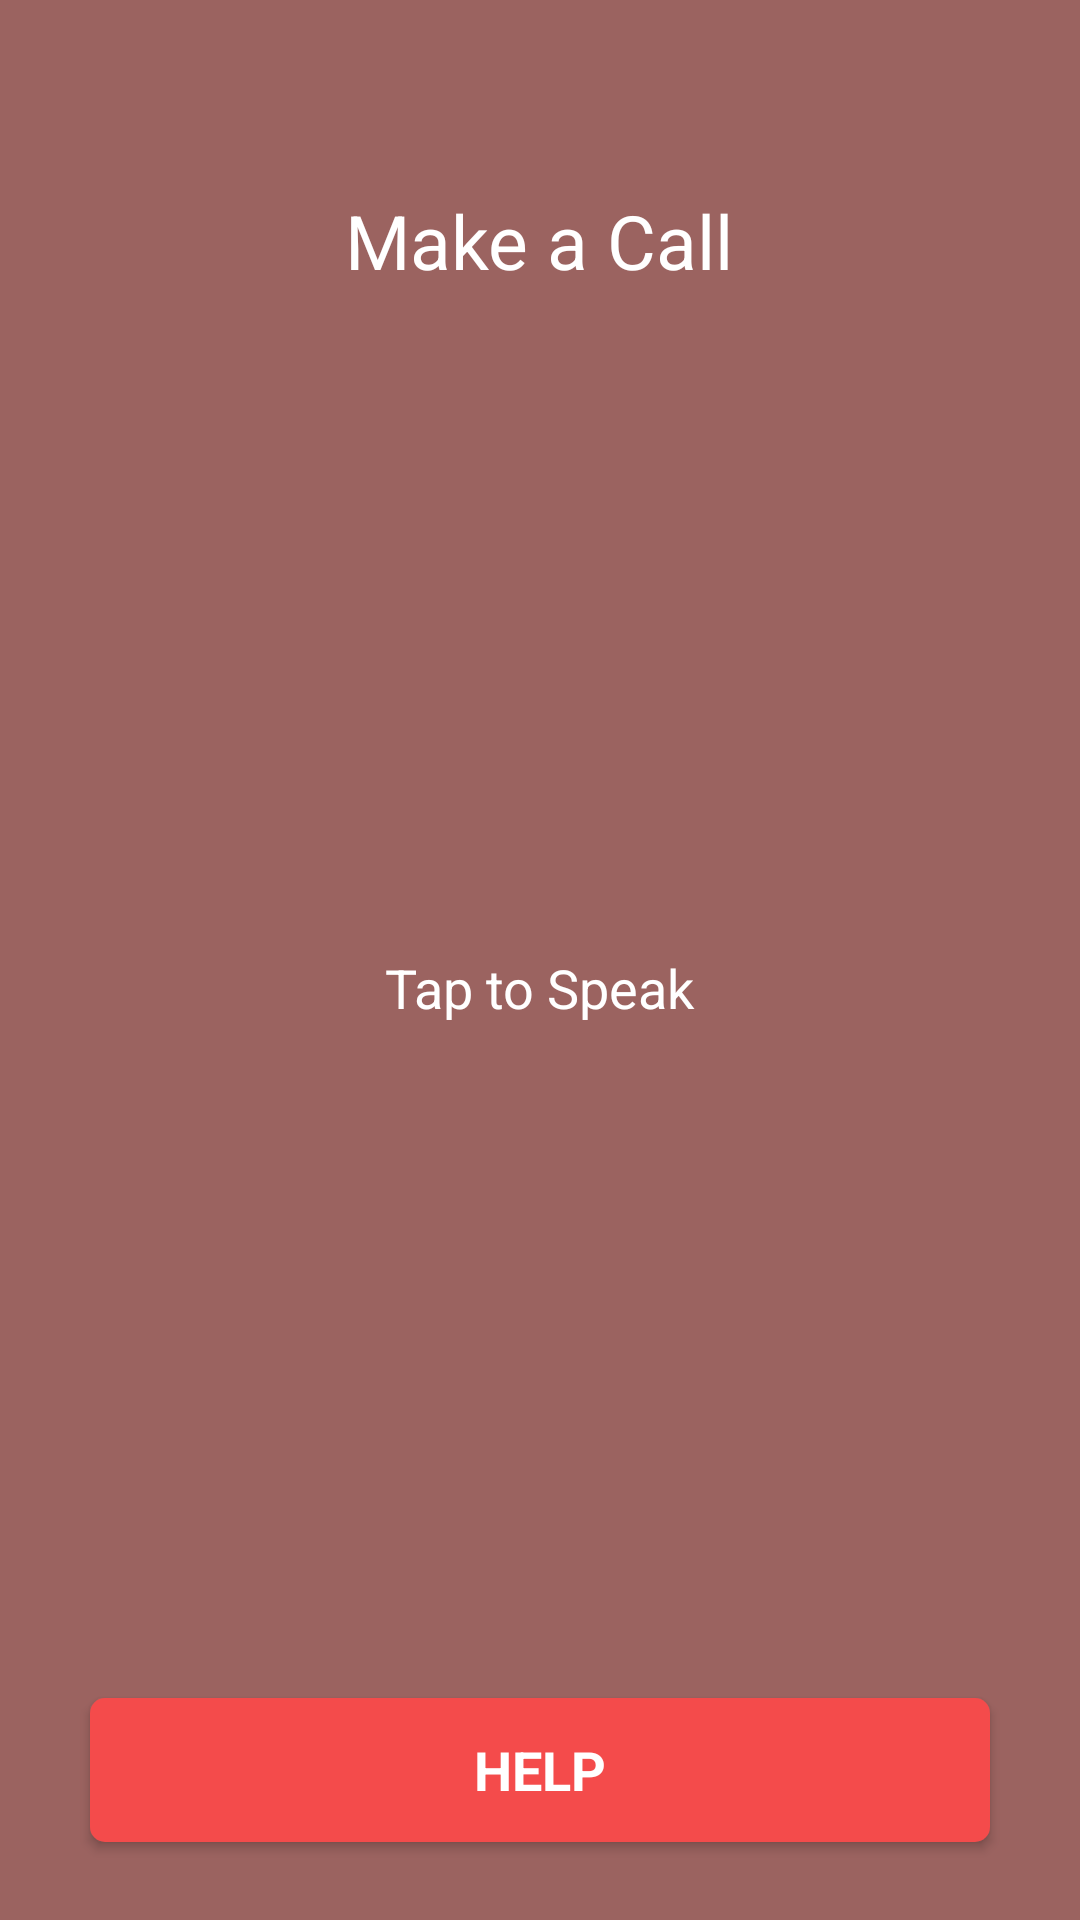

Reconstruct the res/layout file that produces this screen, plus the resources it refers to.
<!-- AndroidManifest.xml: application theme AppTheme -->
<!-- res/layout/activity_call.xml -->
<?xml version="1.0" encoding="utf-8"?>
<RelativeLayout xmlns:android="http://schemas.android.com/apk/res/android"
    xmlns:app="http://schemas.android.com/apk/res-auto"
    xmlns:tools="http://schemas.android.com/tools"
    android:id="@+id/callHelp"
    android:layout_width="match_parent"
    android:layout_height="match_parent"
    android:background="@drawable/tel_g"
    tools:context=".Call">

    <RelativeLayout
        android:layout_width="match_parent"
        android:layout_height="match_parent"
        android:background="@color/relCo">

        <TextView
            android:id="@+id/textViewShowPhone"
            android:layout_width="wrap_content"
            android:layout_height="wrap_content"
            android:layout_alignParentTop="true"
            android:layout_centerHorizontal="true"
            android:layout_marginTop="70dp"
            android:textAppearance="?android:attr/textAppearanceMedium"
            android:textColor="@color/white"
            android:textSize="20dp" />

        <ImageButton
            android:id="@+id/imageButtonSpeakPhone"
            android:layout_width="120dp"
            android:layout_height="120dp"
            android:layout_below="@+id/textViewShowPhone"
            android:layout_centerHorizontal="true"
            android:layout_centerVertical="true"
            android:layout_marginTop="100dp"
            android:adjustViewBounds="false"
            android:background="@color/white"
            android:backgroundTint="#00ffffff"
            android:cropToPadding="false"
            android:scaleType="centerCrop"
            android:src="@drawable/mic" />

        <Button
            android:id="@+id/buttonHelp"
            android:layout_width="300dp"
            android:layout_height="wrap_content"
            android:layout_alignParentBottom="true"
            android:layout_centerHorizontal="true"
            android:layout_marginBottom="26dp"
            android:background="@drawable/custom_button"
            android:fontFamily="sans-serif"
            android:padding="10dp"
            android:text="@string/buttonhelp"
            android:textColor="@color/white"
            android:textSize="18sp"
            android:textStyle="bold" />

        <TextView
            android:id="@+id/textViewtaptoPhone"
            android:layout_width="wrap_content"
            android:layout_height="wrap_content"
            android:layout_below="@+id/imageButtonSpeakPhone"
            android:layout_centerHorizontal="true"
            android:text="@string/tap_on_mic"
            android:textAppearance="?android:attr/textAppearanceMedium"
            android:textColor="@color/white"
            android:textSize="18sp" />

        <TextView
            android:id="@+id/textView7datephone"
            android:layout_width="wrap_content"
            android:layout_height="wrap_content"
            android:layout_above="@+id/imageButtonSpeakPhone"
            android:layout_centerHorizontal="true"
            android:layout_marginTop="34dp"
            android:text="Make a Call"
            android:textAppearance="?android:attr/textAppearanceMedium"
            android:textColor="@color/white"
            android:textSize="25sp" />
    </RelativeLayout>
</RelativeLayout>
<!-- resources referenced by this layout -->
<resources>
  <color name="relCo">#a76a1410</color>
  <color name="white">#ffff</color>
  <!-- drawable custom_button (drawable) -->
  <?xml version="1.0" encoding="utf-8"?>
  <shape xmlns:android="http://schemas.android.com/apk/res/android"
      android:shape="rectangle" android:padding="5dp" >
      <solid android:color="#f44b4b"/>
      <corners android:radius="5sp" />
  
  </shape>
  <string name="buttonhelp" translatable="false">Help</string>
  <string name="tap_on_mic" translatable="false">Tap to Speak</string>
  <style name="AppTheme" parent="Theme.AppCompat.Light.NoActionBar">ar"&gt;
          
          <item name="colorPrimary">@color/colorPrimary</item>
          <item name="colorPrimaryDark">@color/colorPrimaryDark</item>
          <item name="colorAccent">@color/colorAccent</item>
      </style>
  <color name="colorPrimary">#221F1F</color>
  <color name="colorPrimaryDark">#000000</color>
  <color name="colorAccent">#DC4C46</color>
</resources>
